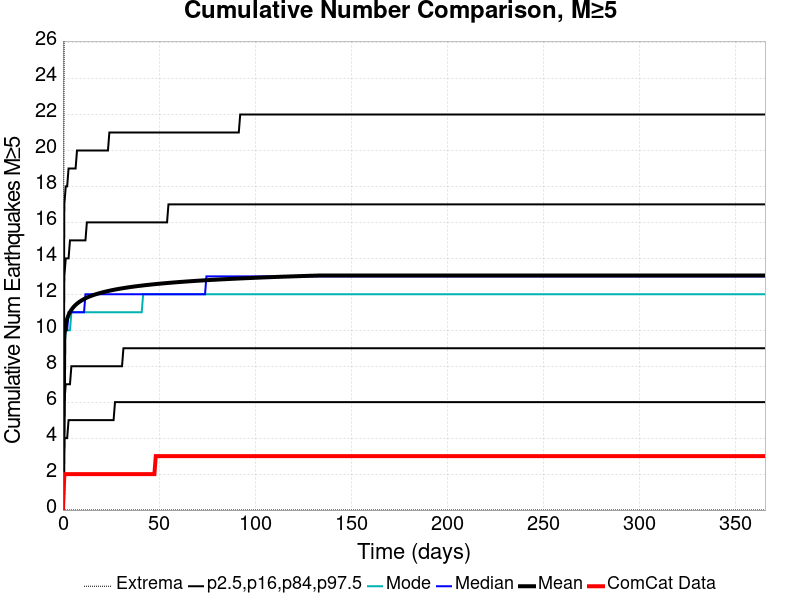

Values plotted in this chart, from the file beside it:
Time (days), ComCat Data, Simulation Mean, Simulation Median, Simulation Mode, Simulation Minimum, Simulation Maximum, 2.5 %-ile, 16 %-ile, 84 %-ile, 97.5 %-ile
0.0, 0.0, 0.0, 0.0, 0.0, 0.0, 0.0, 0.0, 0.0, 0.0, 0.0
0.732, 2.0, 9.757, 10.0, 9.0, 0.0, 30.0, 4.0, 6.0, 13.0, 17.0
1.464, 2.0, 10.33, 10.0, 10.0, 0.0, 31.0, 4.0, 7.0, 14.0, 18.0
2.196, 2.0, 10.64, 10.0, 10.0, 0.0, 34.0, 4.0, 7.0, 14.0, 18.0
2.928, 2.0, 10.85, 11.0, 10.0, 0.0, 35.0, 5.0, 7.0, 14.0, 19.0
3.66, 2.0, 11.01, 11.0, 10.0, 0.0, 36.0, 5.0, 7.0, 15.0, 19.0
4.392, 2.0, 11.14, 11.0, 11.0, 0.0, 37.0, 5.0, 8.0, 15.0, 19.0
5.124, 2.0, 11.24, 11.0, 11.0, 0.0, 37.0, 5.0, 8.0, 15.0, 19.0
5.856, 2.0, 11.33, 11.0, 11.0, 0.0, 37.0, 5.0, 8.0, 15.0, 19.0
6.588, 2.0, 11.41, 11.0, 11.0, 0.0, 37.0, 5.0, 8.0, 15.0, 19.0
7.32, 2.0, 11.48, 11.0, 11.0, 0.0, 37.0, 5.0, 8.0, 15.0, 20.0
8.052, 2.0, 11.54, 11.0, 11.0, 0.0, 37.0, 5.0, 8.0, 15.0, 20.0
8.784, 2.0, 11.6, 11.0, 11.0, 0.0, 37.0, 5.0, 8.0, 15.0, 20.0
9.516, 2.0, 11.65, 11.0, 11.0, 0.0, 37.0, 5.0, 8.0, 15.0, 20.0
10.25, 2.0, 11.69, 11.0, 11.0, 0.0, 37.0, 5.0, 8.0, 15.0, 20.0
10.98, 2.0, 11.74, 11.0, 11.0, 0.0, 37.0, 5.0, 8.0, 15.0, 20.0
11.71, 2.0, 11.78, 12.0, 11.0, 0.0, 37.0, 5.0, 8.0, 15.0, 20.0
12.44, 2.0, 11.81, 12.0, 11.0, 0.0, 37.0, 5.0, 8.0, 16.0, 20.0
13.18, 2.0, 11.85, 12.0, 11.0, 0.0, 37.0, 5.0, 8.0, 16.0, 20.0
13.91, 2.0, 11.88, 12.0, 11.0, 0.0, 37.0, 5.0, 8.0, 16.0, 20.0
14.64, 2.0, 11.91, 12.0, 11.0, 0.0, 37.0, 5.0, 8.0, 16.0, 20.0
15.37, 2.0, 11.94, 12.0, 11.0, 0.0, 37.0, 5.0, 8.0, 16.0, 20.0
16.1, 2.0, 11.97, 12.0, 11.0, 0.0, 37.0, 5.0, 8.0, 16.0, 20.0
16.84, 2.0, 11.99, 12.0, 11.0, 0.0, 37.0, 5.0, 8.0, 16.0, 20.0
17.57, 2.0, 12.02, 12.0, 11.0, 0.0, 37.0, 5.0, 8.0, 16.0, 20.0
18.3, 2.0, 12.04, 12.0, 11.0, 0.0, 37.0, 5.0, 8.0, 16.0, 20.0
19.03, 2.0, 12.06, 12.0, 11.0, 0.0, 37.0, 5.0, 8.0, 16.0, 20.0
19.76, 2.0, 12.08, 12.0, 11.0, 0.0, 37.0, 5.0, 8.0, 16.0, 20.0
20.49, 2.0, 12.11, 12.0, 11.0, 0.0, 37.0, 5.0, 8.0, 16.0, 20.0
21.23, 2.0, 12.13, 12.0, 11.0, 0.0, 37.0, 5.0, 8.0, 16.0, 20.0
21.96, 2.0, 12.14, 12.0, 11.0, 0.0, 37.0, 5.0, 8.0, 16.0, 20.0
22.69, 2.0, 12.16, 12.0, 11.0, 0.0, 37.0, 5.0, 8.0, 16.0, 20.0
23.42, 2.0, 12.18, 12.0, 11.0, 0.0, 37.0, 5.0, 8.0, 16.0, 20.0
24.15, 2.0, 12.2, 12.0, 11.0, 0.0, 37.0, 5.0, 8.0, 16.0, 21.0
24.89, 2.0, 12.22, 12.0, 11.0, 0.0, 37.0, 5.0, 8.0, 16.0, 21.0
25.62, 2.0, 12.23, 12.0, 11.0, 0.0, 37.0, 5.0, 8.0, 16.0, 21.0
26.35, 2.0, 12.25, 12.0, 11.0, 0.0, 37.0, 5.0, 8.0, 16.0, 21.0
27.08, 2.0, 12.26, 12.0, 11.0, 0.0, 37.0, 6.0, 8.0, 16.0, 21.0
27.81, 2.0, 12.28, 12.0, 11.0, 0.0, 37.0, 6.0, 8.0, 16.0, 21.0
28.55, 2.0, 12.29, 12.0, 11.0, 0.0, 37.0, 6.0, 8.0, 16.0, 21.0
29.28, 2.0, 12.31, 12.0, 11.0, 0.0, 37.0, 6.0, 8.0, 16.0, 21.0
30.01, 2.0, 12.32, 12.0, 11.0, 0.0, 37.0, 6.0, 8.0, 16.0, 21.0
30.74, 2.0, 12.33, 12.0, 11.0, 0.0, 37.0, 6.0, 8.0, 16.0, 21.0
31.47, 2.0, 12.34, 12.0, 11.0, 0.0, 37.0, 6.0, 9.0, 16.0, 21.0
32.21, 2.0, 12.36, 12.0, 11.0, 0.0, 37.0, 6.0, 9.0, 16.0, 21.0
32.94, 2.0, 12.37, 12.0, 11.0, 0.0, 37.0, 6.0, 9.0, 16.0, 21.0
33.67, 2.0, 12.38, 12.0, 11.0, 0.0, 37.0, 6.0, 9.0, 16.0, 21.0
34.4, 2.0, 12.39, 12.0, 11.0, 0.0, 37.0, 6.0, 9.0, 16.0, 21.0
35.13, 2.0, 12.4, 12.0, 11.0, 0.0, 37.0, 6.0, 9.0, 16.0, 21.0
35.87, 2.0, 12.42, 12.0, 11.0, 0.0, 37.0, 6.0, 9.0, 16.0, 21.0
36.6, 2.0, 12.43, 12.0, 11.0, 0.0, 37.0, 6.0, 9.0, 16.0, 21.0
37.33, 2.0, 12.44, 12.0, 11.0, 0.0, 37.0, 6.0, 9.0, 16.0, 21.0
38.06, 2.0, 12.45, 12.0, 11.0, 0.0, 37.0, 6.0, 9.0, 16.0, 21.0
38.79, 2.0, 12.46, 12.0, 11.0, 0.0, 37.0, 6.0, 9.0, 16.0, 21.0
39.53, 2.0, 12.47, 12.0, 11.0, 0.0, 37.0, 6.0, 9.0, 16.0, 21.0
40.26, 2.0, 12.48, 12.0, 11.0, 0.0, 37.0, 6.0, 9.0, 16.0, 21.0
40.99, 2.0, 12.48, 12.0, 11.0, 0.0, 37.0, 6.0, 9.0, 16.0, 21.0
41.72, 2.0, 12.49, 12.0, 12.0, 0.0, 37.0, 6.0, 9.0, 16.0, 21.0
42.45, 2.0, 12.5, 12.0, 12.0, 0.0, 37.0, 6.0, 9.0, 16.0, 21.0
43.19, 2.0, 12.51, 12.0, 12.0, 0.0, 37.0, 6.0, 9.0, 16.0, 21.0
... 440 more rows
